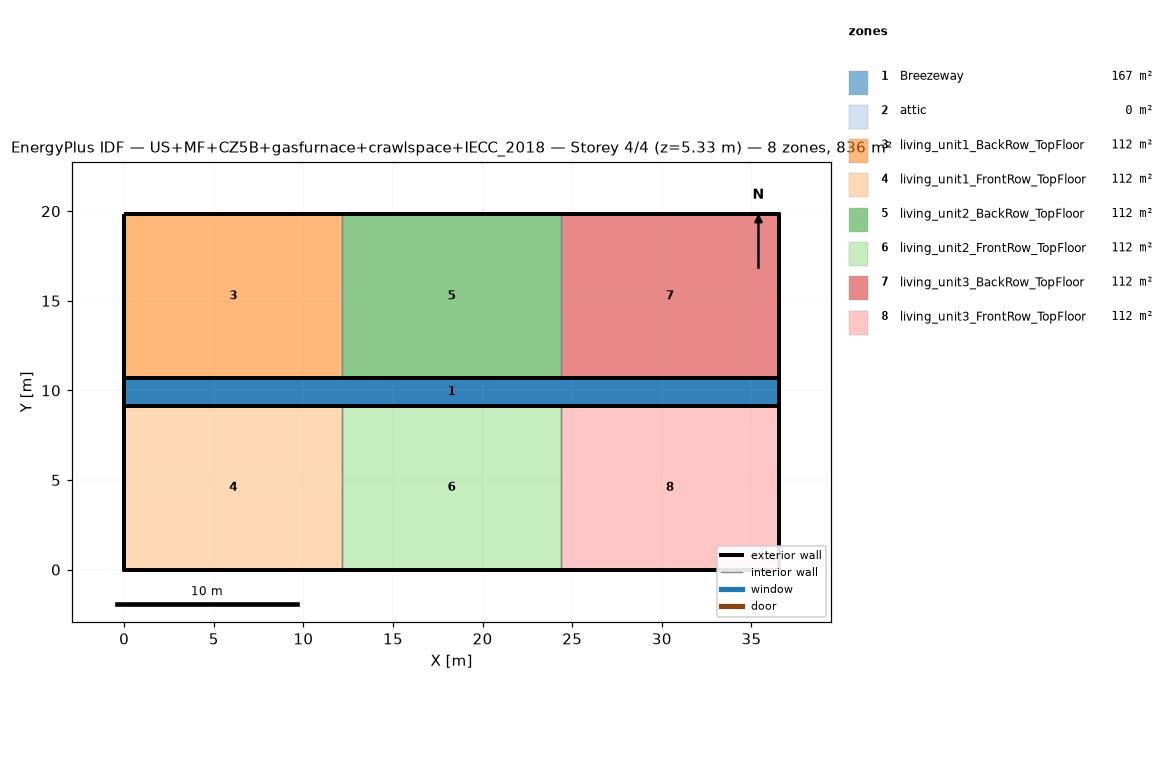
=== STOREY PLAN SPEC (per zone: floor XY polygon, exterior-wall plan segments, windows/doors) ===
zone 1: Breezeway  (167.0 m²)
  floor: (36.54, 9.16) (0.00, 9.16) (0.00, 10.68) (36.54, 10.68)
  floor: (36.54, 9.16) (0.00, 9.16) (0.00, 10.68) (36.54, 10.68)
  floor: (36.54, 9.16) (0.00, 9.16) (0.00, 10.68) (36.54, 10.68)
zone 2: attic  (0.0 m²)
  exterior wall: (36.54, 0.00) – (36.54, 19.84) – (36.54, 9.92)  [29.8 m]
  exterior wall: (0.00, 19.84) – (0.00, 0.00) – (0.00, 9.92)  [29.8 m]
zone 3: living_unit1_BackRow_TopFloor  (111.5 m²)
  floor: (12.18, 10.68) (0.00, 10.68) (0.00, 19.84) (12.18, 19.84)
  exterior wall: (12.18, 19.84) – (0.00, 19.84)  [12.2 m]
  exterior wall: (0.00, 19.84) – (0.00, 10.68)  [9.2 m]
  exterior wall: (0.00, 10.68) – (12.18, 10.68)  [12.2 m]
  interior walls: 1
zone 4: living_unit1_FrontRow_TopFloor  (111.5 m²)
  floor: (12.18, 0.00) (0.00, 0.00) (0.00, 9.16) (12.18, 9.16)
  exterior wall: (0.00, 0.00) – (12.18, 0.00)  [12.2 m]
  exterior wall: (0.00, 9.16) – (0.00, 0.00)  [9.2 m]
  exterior wall: (12.18, 9.16) – (0.00, 9.16)  [12.2 m]
  interior walls: 1
zone 5: living_unit2_BackRow_TopFloor  (111.5 m²)
  floor: (24.36, 10.68) (12.18, 10.68) (12.18, 19.84) (24.36, 19.84)
  exterior wall: (12.18, 10.68) – (24.36, 10.68)  [12.2 m]
  exterior wall: (24.36, 19.84) – (12.18, 19.84)  [12.2 m]
  interior walls: 2
zone 6: living_unit2_FrontRow_TopFloor  (111.5 m²)
  floor: (24.36, 0.00) (12.18, 0.00) (12.18, 9.16) (24.36, 9.16)
  exterior wall: (12.18, 0.00) – (24.36, 0.00)  [12.2 m]
  exterior wall: (24.36, 9.16) – (12.18, 9.16)  [12.2 m]
  interior walls: 2
zone 7: living_unit3_BackRow_TopFloor  (111.5 m²)
  floor: (36.54, 10.68) (24.36, 10.68) (24.36, 19.84) (36.54, 19.84)
  exterior wall: (36.54, 10.68) – (36.54, 19.84)  [9.2 m]
  exterior wall: (36.54, 19.84) – (24.36, 19.84)  [12.2 m]
  exterior wall: (24.36, 10.68) – (36.54, 10.68)  [12.2 m]
  interior walls: 1
zone 8: living_unit3_FrontRow_TopFloor  (111.5 m²)
  floor: (36.54, 0.00) (24.36, 0.00) (24.36, 9.16) (36.54, 9.16)
  exterior wall: (24.36, 0.00) – (36.54, 0.00)  [12.2 m]
  exterior wall: (36.54, 0.00) – (36.54, 9.16)  [9.2 m]
  exterior wall: (36.54, 9.16) – (24.36, 9.16)  [12.2 m]
  interior walls: 1

=== DERIVED (storey summary) ===
Building: US+MF+CZ5B+gasfurnace+crawlspace+IECC_2018
Storey: 4 of 4  (floor level z = 5.33 m)
Storey gross floor area: 836.2 m²
Zones on this storey: 8
  - Breezeway: floor 167.0 m²
  - attic: floor 0.0 m²; exterior wall 59.5 m (81.9 m²); WWR 0.0%
  - living_unit1_BackRow_TopFloor: floor 111.5 m²; exterior wall 33.5 m (86.9 m²); WWR 0.0%
  - living_unit1_FrontRow_TopFloor: floor 111.5 m²; exterior wall 33.5 m (86.9 m²); WWR 0.0%
  - living_unit2_BackRow_TopFloor: floor 111.5 m²; exterior wall 24.4 m (63.1 m²); WWR 0.0%
  - living_unit2_FrontRow_TopFloor: floor 111.5 m²; exterior wall 24.4 m (63.1 m²); WWR 0.0%
  - living_unit3_BackRow_TopFloor: floor 111.5 m²; exterior wall 33.5 m (86.9 m²); WWR 0.0%
  - living_unit3_FrontRow_TopFloor: floor 111.5 m²; exterior wall 33.5 m (86.9 m²); WWR 0.0%
Zone adjacency (shared interzone walls):
  - living_unit1_BackRow_TopFloor ↔ living_unit2_BackRow_TopFloor
  - living_unit1_FrontRow_TopFloor ↔ living_unit2_FrontRow_TopFloor
  - living_unit2_BackRow_TopFloor ↔ living_unit3_BackRow_TopFloor
  - living_unit2_FrontRow_TopFloor ↔ living_unit3_FrontRow_TopFloor